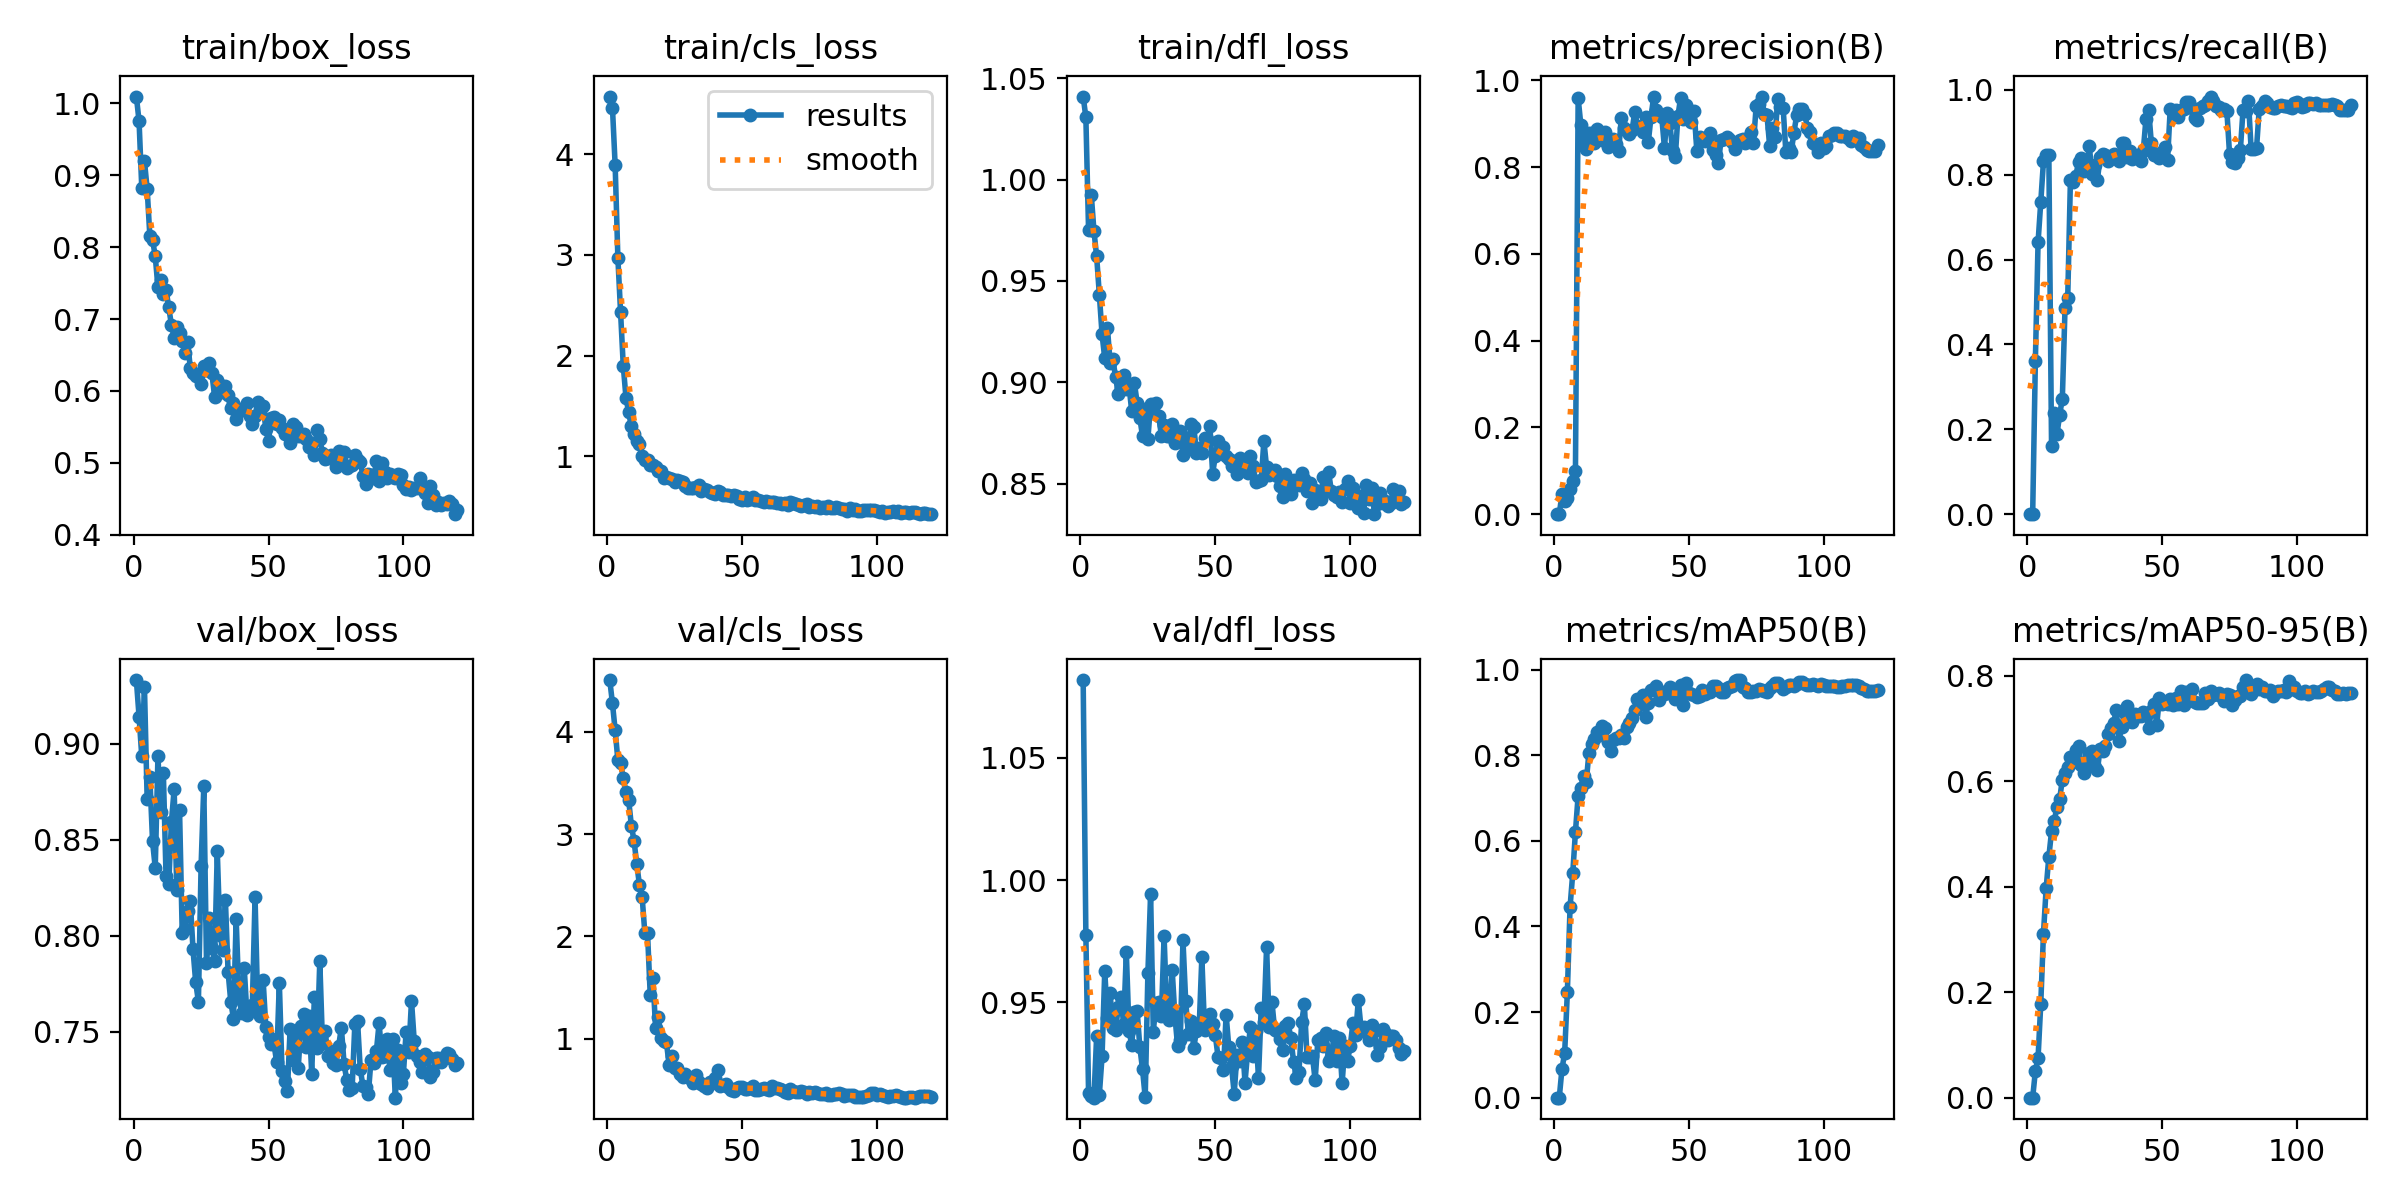

Source data for this figure (header and first rows):
epoch, time, train/box_loss, train/cls_loss, train/dfl_loss, metrics/precision(B), metrics/recall(B), metrics/mAP50(B), metrics/mAP50-95(B), val/box_loss, val/cls_loss, val/dfl_loss, lr/pg0, lr/pg1, lr/pg2
1, 1.461, 1.01, 4.575, 1.041, 0, 0, 0, 0, 0.933, 4.504, 1.082, 3.156e-05, 3.156e-05, 3.156e-05
2, 2.844, 0.9753, 4.462, 1.031, 0, 0, 0, 0, 0.914, 4.276, 0.9777, 6.78159e-05, 6.78159e-05, 6.78159e-05
3, 4.328, 0.8828, 3.89, 0.9752, 0.04638, 0.3609, 0.06698, 0.05042, 0.8933, 4.013, 0.9128, 0.0001035, 0.0001035, 0.0001035
4, 5.822, 0.9198, 2.974, 0.9926, 0.03105, 0.6405, 0.1042, 0.07521, 0.9292, 3.723, 0.9116, 0.0001385, 0.0001385, 0.0001385
5, 7.316, 0.881, 2.434, 0.9746, 0.03734, 0.7351, 0.2462, 0.1776, 0.8711, 3.693, 0.9109, 0.0001729, 0.0001729, 0.0001729
6, 8.815, 0.8155, 1.9, 0.9621, 0.05756, 0.8313, 0.4455, 0.3108, 0.8824, 3.549, 0.9362, 0.0002068, 0.0002068, 0.0002068
7, 10.3, 0.8101, 1.584, 0.9432, 0.07741, 0.8452, 0.5244, 0.3968, 0.8491, 3.406, 0.9122, 0.00024, 0.00024, 0.00024
8, 11.79, 0.7872, 1.435, 0.9237, 0.1006, 0.8453, 0.6215, 0.4567, 0.8353, 3.334, 0.9277, 0.0002726, 0.0002726, 0.0002726
9, 13.31, 0.7442, 1.297, 0.9119, 0.9589, 0.1613, 0.706, 0.5048, 0.8934, 3.083, 0.9627, 0.0003046, 0.0003046, 0.0003046
10, 14.8, 0.7536, 1.219, 0.9268, 0.8979, 0.2376, 0.7237, 0.5241, 0.8641, 2.934, 0.9434, 0.000336, 0.000336, 0.000336
11, 16.28, 0.7348, 1.154, 0.9098, 0.8571, 0.188, 0.7511, 0.5513, 0.8849, 2.71, 0.9536, 0.0003668, 0.0003668, 0.0003668
12, 17.78, 0.7408, 1.118, 0.9115, 0.8419, 0.234, 0.7384, 0.5657, 0.831, 2.504, 0.9395, 0.000397, 0.000397, 0.000397
13, 19.24, 0.7162, 1.007, 0.9027, 0.8792, 0.2721, 0.8058, 0.6029, 0.8269, 2.385, 0.9385, 0.0004265, 0.0004265, 0.0004265
14, 20.71, 0.6918, 0.9608, 0.8944, 0.8792, 0.4857, 0.8259, 0.6158, 0.8591, 2.035, 0.948, 0.0004555, 0.0004555, 0.0004555
15, 22.15, 0.674, 0.9585, 0.8972, 0.8558, 0.51, 0.8374, 0.6265, 0.8763, 2.033, 0.9519, 0.0004652, 0.0004652, 0.0004652
16, 23.62, 0.6895, 0.9139, 0.9038, 0.8874, 0.7882, 0.8544, 0.6459, 0.8238, 1.43, 0.941, 0.0004609, 0.0004609, 0.0004609
17, 25.07, 0.6805, 0.9116, 0.8966, 0.8722, 0.7826, 0.8481, 0.6354, 0.8657, 1.591, 0.9704, 0.0004566, 0.0004566, 0.0004566
18, 26.52, 0.6694, 0.8918, 0.8982, 0.8639, 0.798, 0.8677, 0.6583, 0.8013, 1.104, 0.9383, 0.0004522, 0.0004522, 0.0004522
19, 27.99, 0.6533, 0.8529, 0.8858, 0.8815, 0.829, 0.8635, 0.6657, 0.8033, 1.209, 0.9325, 0.0004479, 0.0004479, 0.0004479
20, 29.58, 0.6679, 0.8507, 0.8997, 0.8456, 0.8398, 0.8301, 0.6312, 0.8129, 1.005, 0.946, 0.0004436, 0.0004436, 0.0004436
21, 31.02, 0.632, 0.7886, 0.89, 0.8603, 0.8096, 0.8111, 0.6146, 0.8179, 0.9791, 0.9465, 0.0004392, 0.0004392, 0.0004392
22, 32.47, 0.6254, 0.7939, 0.8825, 0.8651, 0.8116, 0.8363, 0.6375, 0.7929, 0.966, 0.9316, 0.0004349, 0.0004349, 0.0004349
23, 33.92, 0.621, 0.7831, 0.8735, 0.8529, 0.8672, 0.8408, 0.6523, 0.7758, 0.7478, 0.9226, 0.0004305, 0.0004305, 0.0004305
24, 35.37, 0.6209, 0.7737, 0.8867, 0.8368, 0.8008, 0.8395, 0.6566, 0.7658, 0.8317, 0.911, 0.0004262, 0.0004262, 0.0004262
25, 36.81, 0.6097, 0.7465, 0.8723, 0.9127, 0.8231, 0.8481, 0.6273, 0.8365, 0.7153, 0.9619, 0.0004219, 0.0004219, 0.0004219
26, 38.28, 0.634, 0.7617, 0.8893, 0.8912, 0.7876, 0.8406, 0.6205, 0.8778, 0.7176, 0.9943, 0.0004175, 0.0004175, 0.0004175
27, 39.73, 0.6297, 0.7549, 0.8855, 0.8839, 0.8412, 0.866, 0.6617, 0.7859, 0.6607, 0.9379, 0.0004132, 0.0004132, 0.0004132
28, 41.18, 0.6391, 0.7425, 0.89, 0.876, 0.8495, 0.8748, 0.6569, 0.8091, 0.6259, 0.9494, 0.0004088, 0.0004088, 0.0004088
29, 42.62, 0.6247, 0.7001, 0.8835, 0.8855, 0.8464, 0.8879, 0.6671, 0.7934, 0.6597, 0.95, 0.0004045, 0.0004045, 0.0004045
30, 44.09, 0.5918, 0.6828, 0.8737, 0.9282, 0.8334, 0.905, 0.6896, 0.7871, 0.6278, 0.9444, 0.0004002, 0.0004002, 0.0004002
31, 45.55, 0.6158, 0.6879, 0.8792, 0.8951, 0.8401, 0.9314, 0.7011, 0.8439, 0.6073, 0.9769, 0.0003958, 0.0003958, 0.0003958
32, 47.01, 0.6082, 0.6801, 0.8738, 0.8932, 0.8485, 0.928, 0.7101, 0.8006, 0.5718, 0.9465, 0.0003915, 0.0003915, 0.0003915
33, 48.48, 0.5991, 0.6946, 0.8735, 0.8823, 0.8457, 0.9403, 0.7345, 0.7928, 0.6501, 0.9427, 0.0003871, 0.0003871, 0.0003871
34, 49.95, 0.6067, 0.7097, 0.8796, 0.9164, 0.8324, 0.8899, 0.6766, 0.8189, 0.5776, 0.9631, 0.0003828, 0.0003828, 0.0003828
35, 51.39, 0.5945, 0.6585, 0.8699, 0.8574, 0.8737, 0.9215, 0.7034, 0.7813, 0.5602, 0.9444, 0.0003785, 0.0003785, 0.0003785
36, 52.85, 0.5759, 0.6712, 0.8723, 0.9151, 0.874, 0.9531, 0.7305, 0.7657, 0.5377, 0.9322, 0.0003741, 0.0003741, 0.0003741
37, 54.3, 0.5826, 0.6599, 0.8761, 0.9629, 0.8413, 0.9555, 0.7424, 0.757, 0.5196, 0.9343, 0.0003698, 0.0003698, 0.0003698
38, 55.75, 0.5609, 0.6452, 0.8644, 0.9325, 0.8563, 0.9622, 0.7132, 0.8087, 0.5757, 0.9754, 0.0003654, 0.0003654, 0.0003654
39, 57.3, 0.5748, 0.6332, 0.8725, 0.9212, 0.8363, 0.9301, 0.7114, 0.7687, 0.5682, 0.9505, 0.0003611, 0.0003611, 0.0003611
40, 58.77, 0.5737, 0.6269, 0.8683, 0.9155, 0.8406, 0.9488, 0.7279, 0.7599, 0.6198, 0.9369, 0.0003568, 0.0003568, 0.0003568
41, 60.22, 0.573, 0.6579, 0.8796, 0.8448, 0.8437, 0.943, 0.7233, 0.7831, 0.6993, 0.9422, 0.0003524, 0.0003524, 0.0003524
42, 61.67, 0.5838, 0.6442, 0.8782, 0.9257, 0.8325, 0.946, 0.7242, 0.7589, 0.5361, 0.9312, 0.0003481, 0.0003481, 0.0003481
43, 63.11, 0.5652, 0.6139, 0.8654, 0.9031, 0.8556, 0.9602, 0.7309, 0.7615, 0.551, 0.9383, 0.0003437, 0.0003437, 0.0003437
44, 64.58, 0.5539, 0.6158, 0.8677, 0.8373, 0.9314, 0.946, 0.7271, 0.7643, 0.5582, 0.9395, 0.0003394, 0.0003394, 0.0003394
45, 66.02, 0.5657, 0.6124, 0.8652, 0.8225, 0.9518, 0.9317, 0.6998, 0.8199, 0.5268, 0.9683, 0.0003351, 0.0003351, 0.0003351
46, 67.48, 0.5847, 0.6022, 0.8728, 0.9184, 0.8747, 0.9381, 0.7338, 0.7634, 0.497, 0.9387, 0.0003307, 0.0003307, 0.0003307
47, 68.92, 0.5704, 0.6192, 0.8721, 0.9606, 0.8471, 0.9631, 0.7462, 0.7582, 0.4954, 0.94, 0.0003264, 0.0003264, 0.0003264
48, 70.37, 0.5784, 0.6044, 0.8783, 0.9119, 0.8477, 0.917, 0.7068, 0.7769, 0.5235, 0.945, 0.000322, 0.000322, 0.000322
49, 71.81, 0.5473, 0.5781, 0.8551, 0.9433, 0.8386, 0.9688, 0.7568, 0.7523, 0.5337, 0.9411, 0.0003177, 0.0003177, 0.0003177
50, 73.28, 0.5306, 0.5681, 0.8638, 0.9236, 0.8544, 0.9458, 0.7469, 0.7476, 0.5308, 0.9364, 0.0003134, 0.0003134, 0.0003134
51, 74.72, 0.5629, 0.5995, 0.8713, 0.9051, 0.8657, 0.9433, 0.7501, 0.7438, 0.5118, 0.9276, 0.000309, 0.000309, 0.000309
52, 76.17, 0.5631, 0.5671, 0.865, 0.9298, 0.8334, 0.9405, 0.7458, 0.7439, 0.5124, 0.927, 0.0003047, 0.0003047, 0.0003047
53, 77.6, 0.5537, 0.5718, 0.8679, 0.8376, 0.9556, 0.9365, 0.7548, 0.7344, 0.5213, 0.9222, 0.0003003, 0.0003003, 0.0003003
54, 79.06, 0.5593, 0.5974, 0.8639, 0.8695, 0.9509, 0.9389, 0.7436, 0.7756, 0.5401, 0.9448, 0.000296, 0.000296, 0.000296
55, 80.5, 0.548, 0.57, 0.8622, 0.8626, 0.9532, 0.9537, 0.7572, 0.7297, 0.4997, 0.9315, 0.0002917, 0.0002917, 0.0002917
56, 82.07, 0.5404, 0.5623, 0.8587, 0.8606, 0.9354, 0.9444, 0.7464, 0.7245, 0.5003, 0.9237, 0.0002873, 0.0002873, 0.0002873
57, 83.52, 0.5428, 0.5588, 0.8614, 0.8697, 0.9532, 0.9501, 0.7715, 0.7194, 0.5151, 0.9126, 0.000283, 0.000283, 0.000283
58, 84.98, 0.5279, 0.5441, 0.855, 0.8784, 0.9555, 0.9489, 0.7449, 0.7516, 0.5243, 0.9284, 0.0002786, 0.0002786, 0.0002786
59, 86.41, 0.5541, 0.5565, 0.8628, 0.8406, 0.972, 0.9622, 0.7694, 0.7353, 0.5087, 0.9258, 0.0002743, 0.0002743, 0.0002743
60, 87.88, 0.55, 0.5434, 0.8602, 0.8285, 0.972, 0.963, 0.7617, 0.7478, 0.5054, 0.9338, 0.00027, 0.00027, 0.00027
... 60 more rows
